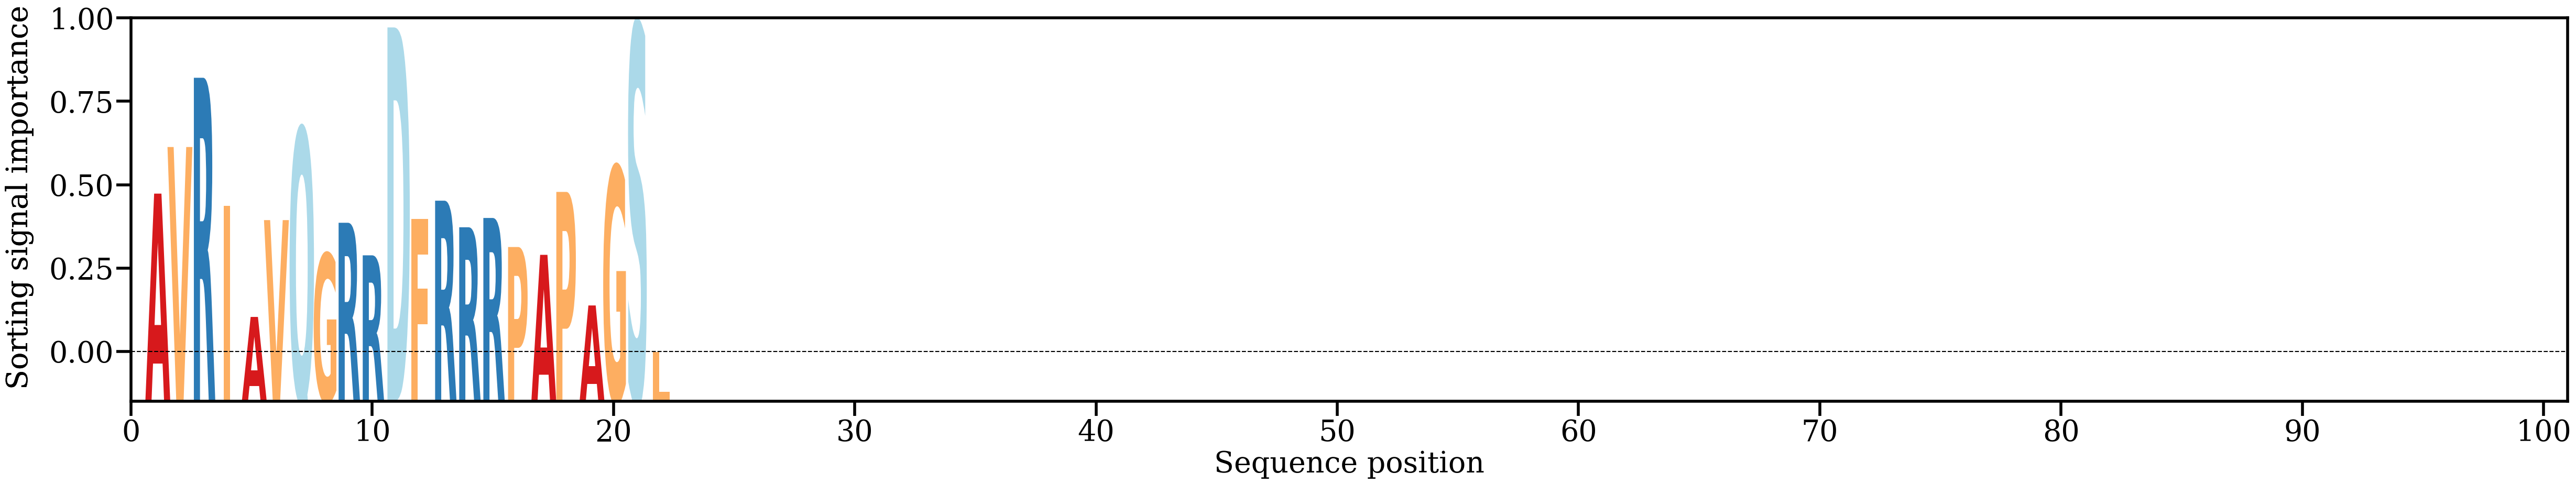

The data file committed next to this chart (first rows):
AA, Alpha
A, [0.04750581]
V, [0.05820979]
R, [0.07411234]
I, [0.04465673]
A, [0.01918459]
V, [0.04142146]
Q, [0.06246244]
G, [0.03368244]
R, [0.04081141]
R, [0.03333501]
D, [0.08567697]
F, [0.04172309]
R, [0.04588256]
R, [0.03977857]
R, [0.04191391]
P, [0.03524339]
A, [0.03344508]
P, [0.0478965]
A, [0.02182003]
G, [0.05370149]
S, [0.08645207]
L, [0.01108432]
